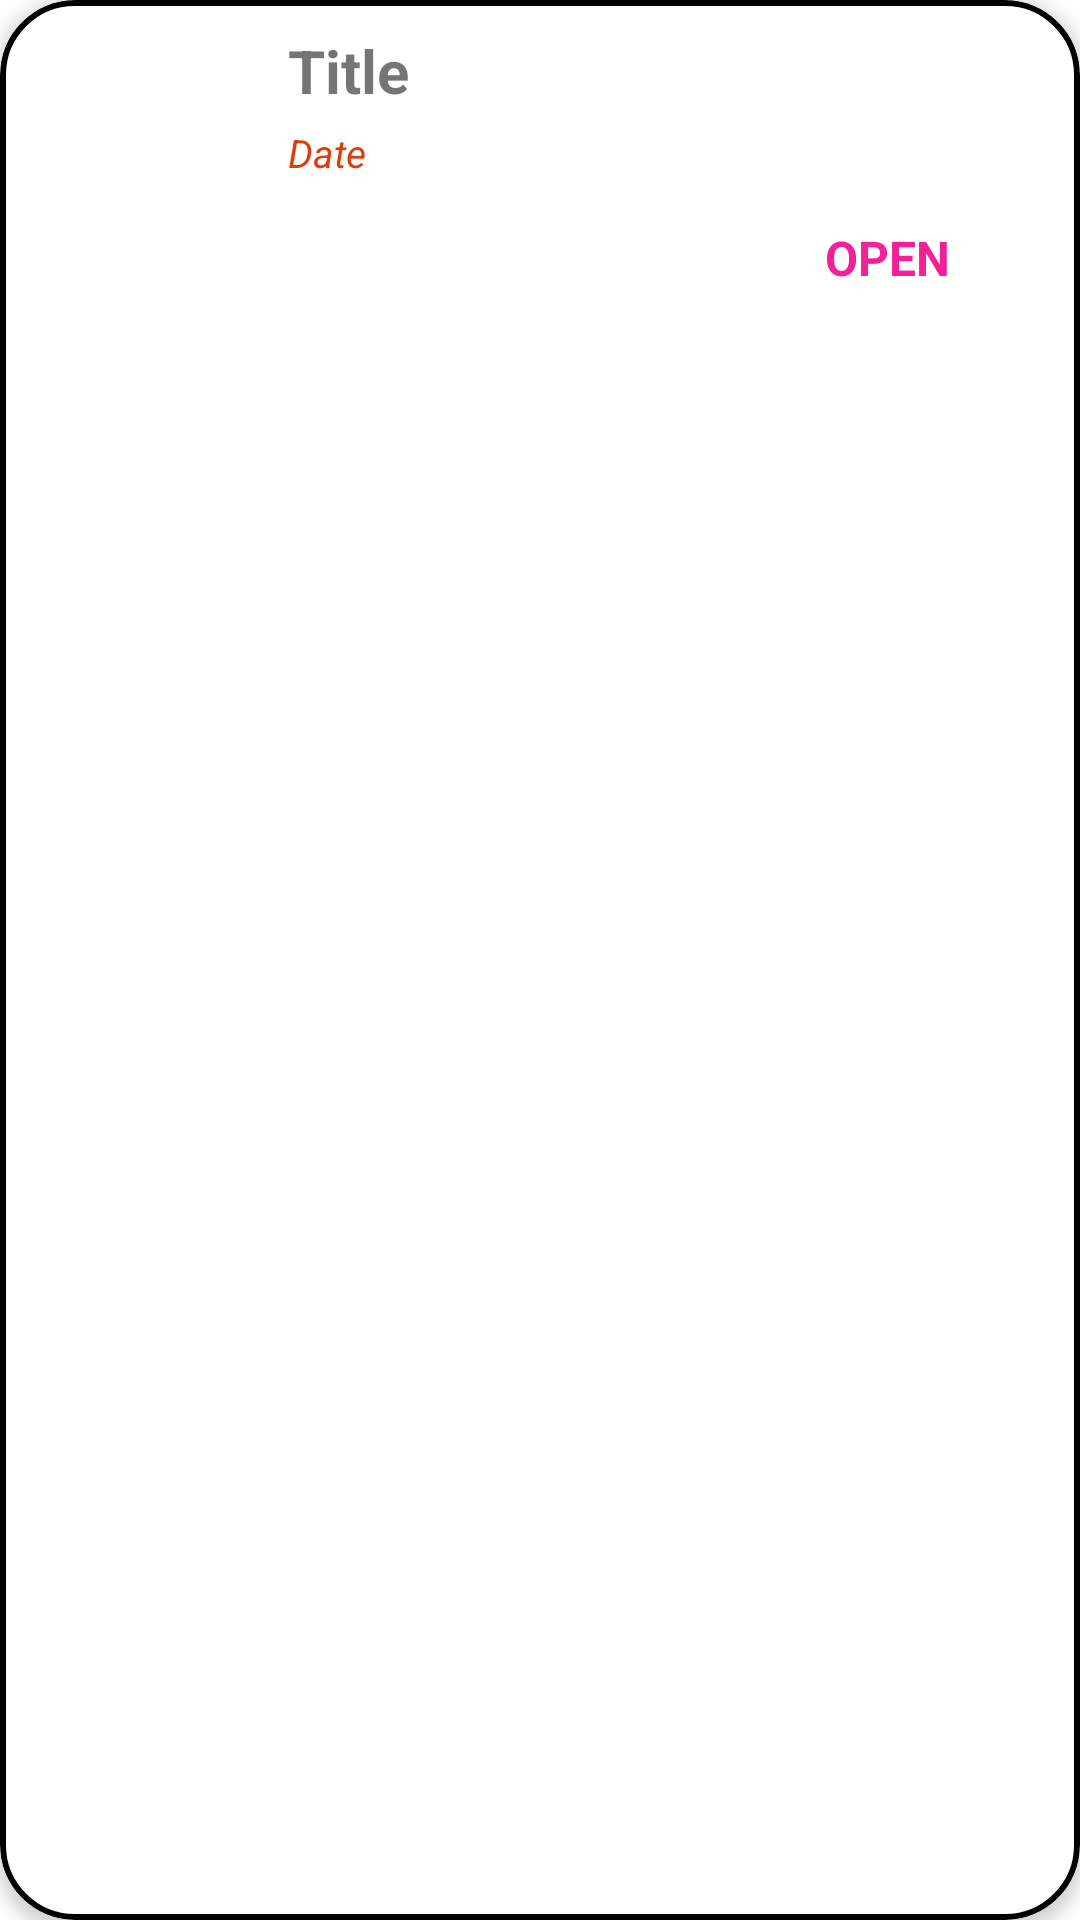

Produce the Android XML layout that renders to this screen, including the resource entries it uses.
<!-- AndroidManifest.xml: application theme AppTheme -->
<!-- res/layout/pdf_card_view.xml -->
<?xml version="1.0" encoding="utf-8"?>
<com.google.android.material.card.MaterialCardView xmlns:android="http://schemas.android.com/apk/res/android"
    android:layout_width="match_parent"
    android:layout_height="wrap_content"
    xmlns:app="http://schemas.android.com/apk/res-auto"
    android:checkable="true"
    android:clickable="true"
    android:focusable="true"
    android:layout_marginStart="10dp"
    android:layout_marginEnd="10dp"
    android:layout_marginTop="10dp"
    app:strokeColor="#000000"
    app:strokeWidth="2dp"
    android:padding="6dp"
    app:cardBackgroundColor="#FFFFFE"
    android:id="@+id/card_View_PdfViewer"
    app:cardCornerRadius="25dp"
    app:contentPadding="0dp"
    app:cardElevation="3dp">


    <RelativeLayout
        android:layout_width="match_parent"
        android:layout_height="wrap_content"
        android:id="@+id/relative_layout"
        android:padding="10dp" >

        <ImageView
            android:id="@+id/item_image"
            android:layout_width="70dp"
            android:layout_height="70dp"
            android:layout_alignParentStart="true"
            android:layout_alignParentLeft="true"
            android:layout_alignParentTop="true"
            android:layout_marginEnd="16dp"
            android:layout_marginRight="16dp"
            android:src="@drawable/ic_pdf_icon" />

        <TextView
            android:layout_width="wrap_content"
            android:layout_height="wrap_content"
            android:id="@+id/item_title"
            android:text="Title"
            android:textStyle="bold"
            android:layout_toEndOf="@+id/item_image"
            android:layout_toRightOf="@+id/item_image"
            android:layout_marginStart="0dp"
            android:layout_alignParentTop="true"
            android:textSize="20sp" />

        <TextView
            android:layout_width="wrap_content"
            android:layout_height="wrap_content"
            android:id="@+id/item_detail"
            android:layout_marginTop="5dp"
            android:layout_toEndOf="@+id/item_image"
            android:text="Date"
            android:textStyle="italic"
            android:textColor="#D93F0E"
            android:textSize="13sp"
            android:layout_toRightOf="@+id/item_image"
            android:layout_below="@+id/item_title" />

        <LinearLayout
            android:layout_width="match_parent"
            android:layout_height="wrap_content"
            android:layout_alignParentTop="true"
            android:layout_alignParentEnd="true"
            android:layout_marginStart="265dp"
            android:layout_marginTop="0dp"
            android:layout_marginBottom="0dp"
            android:layout_marginEnd="0dp"
            android:orientation="vertical">

            <ImageView
                android:id="@+id/star_icon"
                android:layout_width="25dp"
                android:layout_height="20dp"
                android:layout_alignParentRight="true"
                android:layout_marginStart="10dp"
                android:src="@drawable/ic_star_icon_yellow" />

            <TextView
                android:id="@+id/item_open"
                android:layout_width="wrap_content"
                android:layout_height="wrap_content"
                android:layout_alignParentRight="true"
                android:layout_marginTop="45dp"
                android:text="OPEN"
                android:textColor="#F32198"
                android:textSize="16sp"
                android:textStyle="bold" />


        </LinearLayout>
    </RelativeLayout>



</com.google.android.material.card.MaterialCardView>
<!-- resources referenced by this layout -->
<resources>
  <style name="AppTheme" parent="Theme.MaterialComponents.Light.NoActionBar">
          
          <item name="colorPrimary">#9CC4ED</item>
          <item name="colorPrimaryDark">#6AB9DD</item>
          <item name="colorAccent">@color/colorAccent</item>
          <item name="android:windowAnimationStyle">@style/CustomActivityAnimation</item>
      </style>
  <color name="colorAccent">#E91E63</color>
  <style name="CustomActivityAnimation" parent="@android:style/Animation.Activity">
          <item name="android:activityOpenEnterAnimation">@anim/slide_in_right</item>
          <item name="android:activityOpenExitAnimation">@anim/slide_out_left</item>
          <item name="android:activityCloseEnterAnimation">@anim/slide_in_left</item>
          <item name="android:activityCloseExitAnimation">@anim/slide_out_right</item>
      </style>
</resources>
